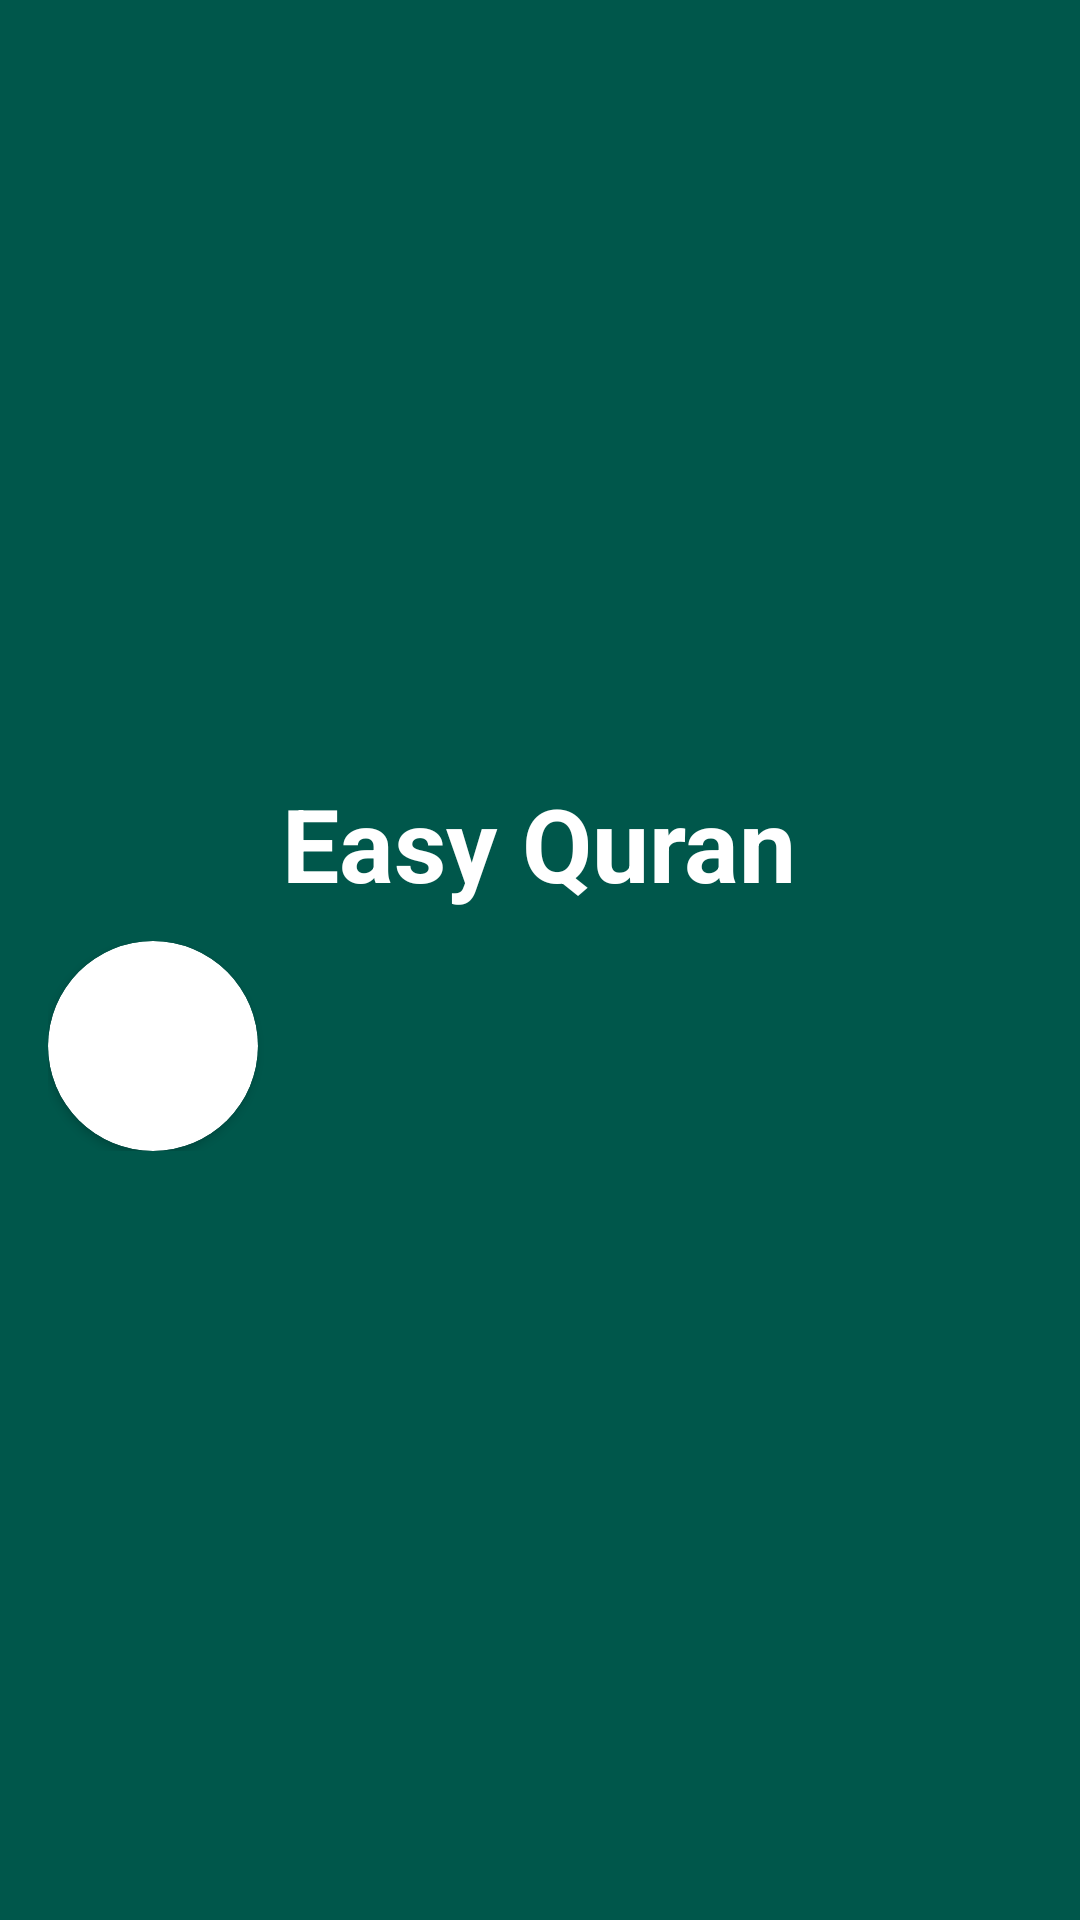

The Android layout XML behind this screen, and the referenced resources:
<!-- AndroidManifest.xml: application theme AppTheme -->
<!-- res/layout/navheader.xml -->
<?xml version="1.0" encoding="utf-8"?>
<LinearLayout xmlns:android="http://schemas.android.com/apk/res/android"
    xmlns:app="http://schemas.android.com/apk/res-auto"
    android:layout_width="match_parent"
    android:layout_height="wrap_content"
    android:background="@color/colorPrimaryDark"
    android:gravity="center_vertical"
    android:paddingTop="50dp"
    android:orientation="vertical"
    android:padding="16dp"
    android:theme="@style/ThemeOverlay.AppCompat.Dark">
    <TextView
        android:id="@+id/tvname1"
        android:paddingTop="2dp"
        android:layout_width="wrap_content"
        android:layout_height="wrap_content"
        android:layout_marginBottom="10dp"
        android:text="Easy Quran"
        android:layout_gravity="center"
        android:textStyle="bold"
        android:textColor="@android:color/background_light"
        android:textSize="34sp"
        app:fontFamily="cursive" />
    <LinearLayout
        android:layout_width="wrap_content"
        android:orientation="horizontal"
        android:layout_height="wrap_content">

        <android.support.v7.widget.CardView
            android:layout_width="70dp"
            android:layout_height="70dp"
            android:orientation="vertical"
            app:cardCornerRadius="40dp"
            android:background="@drawable/circlexml">
            <ImageView
                android:layout_width="match_parent"
                android:layout_height="match_parent"
                android:id="@+id/profileImage"
                />

        </android.support.v7.widget.CardView>

        <LinearLayout
            android:layout_width="match_parent"
            android:layout_height="match_parent"
            android:paddingLeft="10dp"
            android:layout_marginTop="10dp"
            android:gravity="center_vertical"
            android:orientation="vertical">

            <TextView
                android:layout_width="wrap_content"
                android:layout_height="wrap_content"
                android:id="@+id/name"
                android:textColor="#FFFFFF"
                android:textSize="14dp"
                android:textStyle="bold"
                />
            <TextView
                android:layout_width="wrap_content"
                android:layout_height="wrap_content"
                android:id="@+id/email"
                android:textColor="#FFFFFF"
                android:textSize="12dp"
                />
            <TextView
                android:layout_width="wrap_content"
                android:layout_height="wrap_content"
                android:id="@+id/userId"
                android:textSize="10dp"
                />

        </LinearLayout>
        <Button
            android:layout_width="30dp"
            android:layout_height="wrap_content"
            android:id="@+id/logoutBtn"
            android:text="O"
            android:visibility="gone"
            />
    </LinearLayout>




</LinearLayout>
<!-- resources referenced by this layout -->
<resources>
  <color name="colorPrimaryDark">#00574B</color>
  <!-- drawable circlexml (drawable-v24) -->
  <?xml version="1.0" encoding="UTF-8"?>
  <shape xmlns:android="http://schemas.android.com/apk/res/android" android:shape="rectangle">
      <corners android:radius="50dp"/>
      <padding android:left="10dp"
          android:right="10dp"
          android:top="10dp"
          android:bottom="10dp"/>
      <stroke android:width="1dp" android:color="#CCCCCC"/>
  </shape>
  <style name="AppTheme" parent="Theme.AppCompat.Light.DarkActionBar">
  
          
          <item name="colorPrimary">@color/colorPrimary</item>
          <item name="colorPrimaryDark">@color/colorPrimaryDark</item>
          <item name="colorAccent">@color/colorAccent</item>
      </style>
  <color name="colorPrimary">#3CB371</color>
  <color name="colorAccent">#D81B60</color>
</resources>
